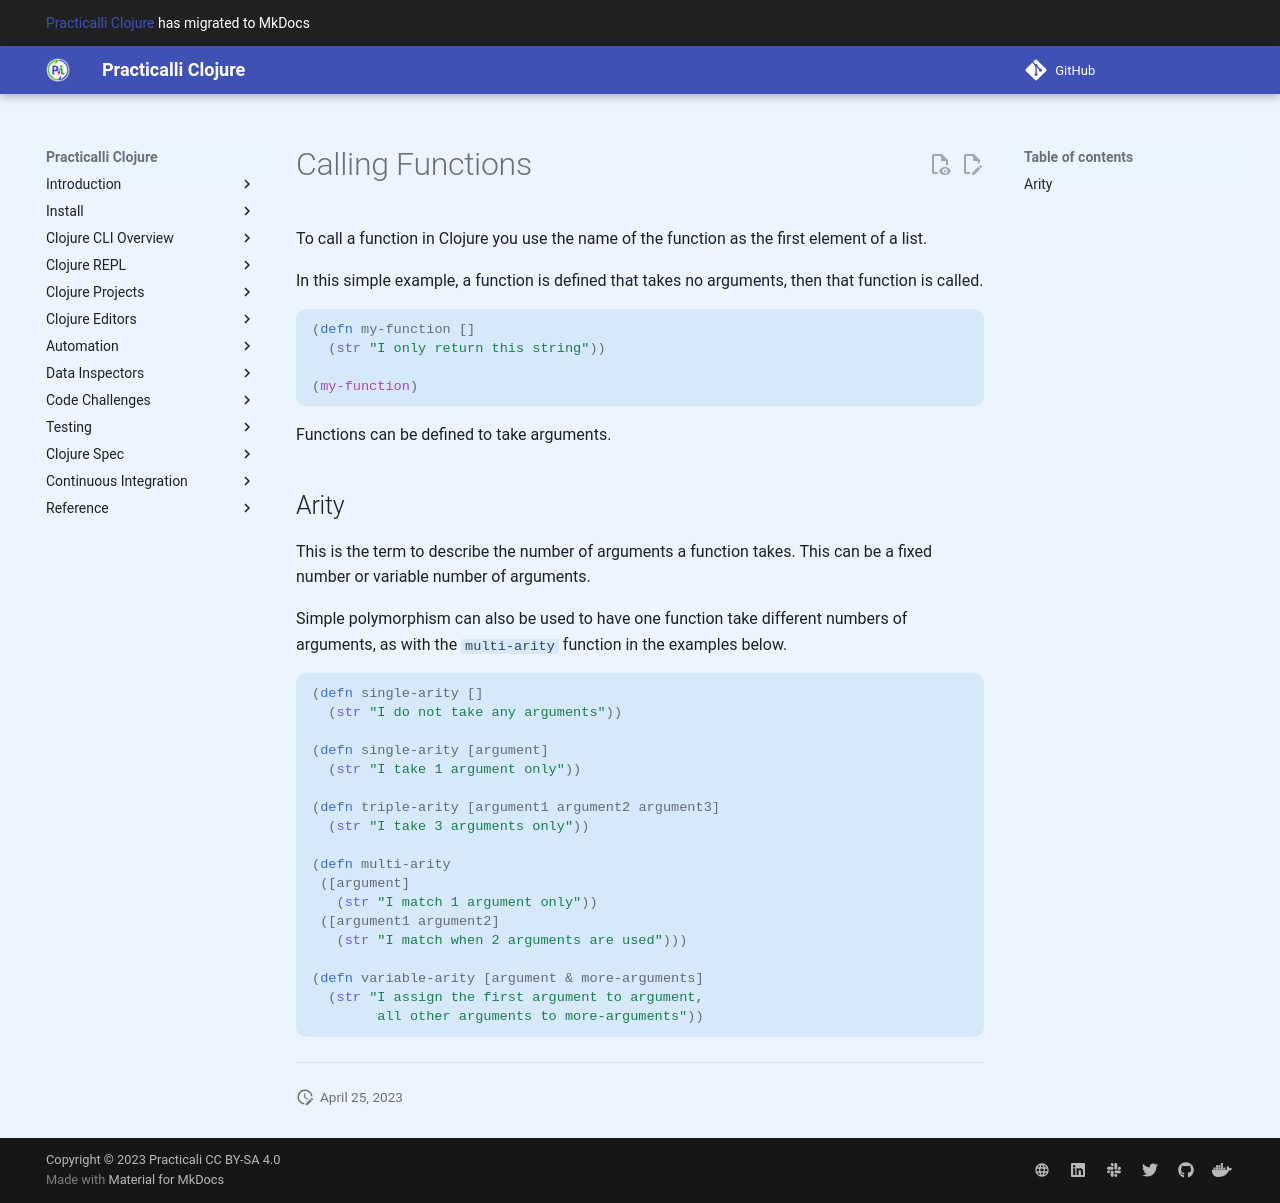

repository: practicalli/clojure · page: defining-behaviour-with-functions/calling-functions/index.html · generator: mkdocs

# Calling Functions

  To call a function in Clojure you use the name of the function as the first element of a list.  
  
  In this simple example, a function is defined that takes no arguments, then that function is called.

```clojure
(defn my-function []
  (str "I only return this string"))
  
(my-function)
```

  Functions can be defined to take arguments. 

## Arity 

  This is the term to describe the number of arguments a function takes.  This can be a fixed number or variable number of arguments.  
  
  Simple polymorphism can also be used to have one function take different numbers of arguments, as with the `multi-arity` function in the examples below.


```clojure
(defn single-arity [] 
  (str "I do not take any arguments"))

(defn single-arity [argument] 
  (str "I take 1 argument only"))

(defn triple-arity [argument1 argument2 argument3] 
  (str "I take 3 arguments only"))

(defn multi-arity 
 ([argument] 
   (str "I match 1 argument only"))
 ([argument1 argument2]
   (str "I match when 2 arguments are used")))
   
(defn variable-arity [argument & more-arguments]
  (str "I assign the first argument to argument, 
        all other arguments to more-arguments"))
```

---
